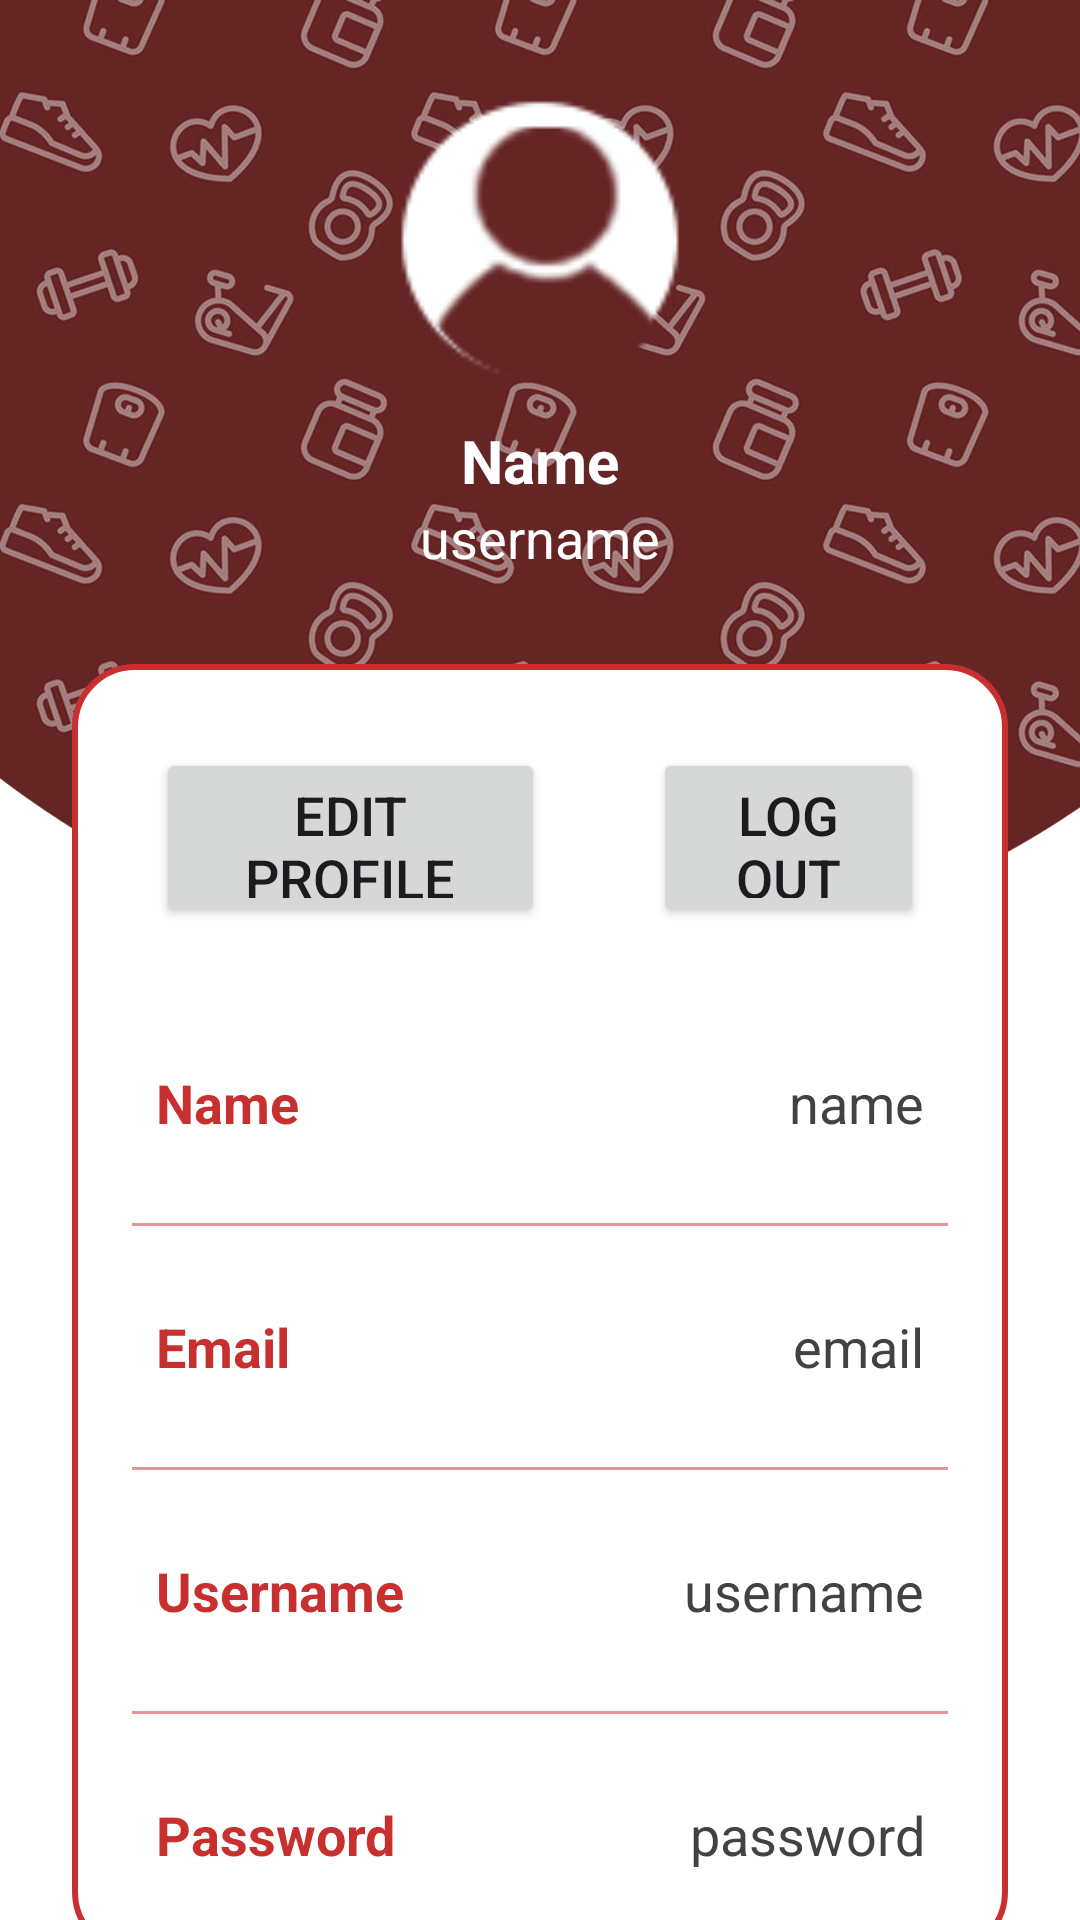

Android layout source for this screen:
<!-- AndroidManifest.xml: application theme Theme.FitLott -->
<!-- res/layout/fragment_profile.xml -->
<?xml version="1.0" encoding="utf-8"?>
<androidx.constraintlayout.widget.ConstraintLayout
    xmlns:android="http://schemas.android.com/apk/res/android"
    xmlns:app="http://schemas.android.com/apk/res-auto"
    xmlns:tools="http://schemas.android.com/tools"
    android:layout_width="match_parent"
    android:layout_height="match_parent"
    android:background="@drawable/profilebkg"
    tools:context=".ProfileActivity">

    
    <ImageView
        android:layout_width="100dp"
        android:layout_height="100dp"
        android:id="@+id/profileImg"
        android:layout_marginTop="30dp"
        android:src="@drawable/profilepic"
        app:layout_constraintEnd_toEndOf="parent"
        app:layout_constraintStart_toStartOf="parent"
        app:layout_constraintTop_toTopOf="parent"/>

    <TextView
        android:layout_width="wrap_content"
        android:layout_height="wrap_content"
        android:id="@+id/titleName"
        android:layout_marginTop="10dp"
        android:text="Name"
        android:textColor="@color/white"
        android:textSize="20sp"
        android:textStyle="bold"
        app:layout_constraintEnd_toEndOf="@id/profileImg"
        app:layout_constraintStart_toStartOf="@id/profileImg"
        app:layout_constraintTop_toBottomOf="@id/profileImg"/>

    <TextView
        android:layout_width="wrap_content"
        android:layout_height="wrap_content"
        android:id="@+id/titleUsername"
        android:text="username"
        android:textColor="@color/white"
        android:textSize="18sp"
        app:layout_constraintEnd_toEndOf="@id/titleName"
        app:layout_constraintStart_toStartOf="@id/titleName"
        app:layout_constraintTop_toBottomOf="@id/titleName"/>

    <LinearLayout
        android:layout_width="match_parent"
        android:layout_height="wrap_content"
        android:id="@+id/linearLayout"
        android:orientation="vertical"
        android:padding="10dp"
        android:background="@drawable/white_background"
        android:layout_marginStart="24dp"
        android:layout_marginEnd="24dp"
        android:layout_marginTop="30dp"
        app:layout_constraintEnd_toEndOf="parent"
        app:layout_constraintStart_toStartOf="parent"
        app:layout_constraintTop_toBottomOf="@id/titleUsername">

        <LinearLayout
            android:layout_width="match_parent"
            android:layout_height="wrap_content"
            android:orientation="horizontal">


            <LinearLayout
                android:layout_width="wrap_content"
                android:layout_height="wrap_content"
                android:layout_margin="10dp"
                android:layout_weight="1"
                android:elevation="5dp"
                android:padding="8dp"
                android:orientation="vertical">

                <Button
                    android:id="@+id/edit_profile"
                    android:layout_width="match_parent"
                    android:layout_height="60dp"
                    android:text="Edit Profile"
                    android:textSize="18sp"
                    app:cornerRadius="20dp" />

            </LinearLayout>

            <LinearLayout
                android:layout_width="wrap_content"
                android:layout_height="wrap_content"
                android:layout_margin="10dp"
                android:layout_weight="1"
                android:elevation="5dp"
                android:padding="8dp"
                android:orientation="vertical">

                <Button
                    android:id="@+id/logout"
                    android:layout_width="match_parent"
                    android:layout_height="60dp"
                    android:text="Log Out"
                    android:textSize="18sp"
                    app:cornerRadius="20dp" />


            </LinearLayout>

        </LinearLayout>

        <LinearLayout
            android:layout_width="match_parent"
            android:layout_height="match_parent"
            android:padding="8dp"
            android:layout_marginLeft="10dp"
            android:layout_marginRight="10dp"
            android:layout_marginBottom="10dp"
            android:layout_marginTop="20dp"
            android:orientation="horizontal">

            <TextView
                android:layout_width="wrap_content"
                android:layout_height="wrap_content"
                android:id="@+id/name"
                android:layout_weight="1"
                android:text="Name"
                android:textStyle="bold"
                android:textColor="@color/red"
                android:textSize="18sp"/>

            <TextView
                android:layout_width="wrap_content"
                android:layout_height="wrap_content"
                android:id="@+id/profileName"
                android:text="name"
                android:layout_weight="1"
                android:textAlignment="viewEnd"
                android:textColor="@color/grey"
                android:textSize="18sp"/>

        </LinearLayout>

        <androidx.appcompat.widget.AppCompatImageView
            android:layout_width="match_parent"
            android:layout_height="1dp"
            android:layout_margin="10dp"
            android:alpha="0.5"
            android:background="@color/red"/>

        <LinearLayout
            android:layout_width="match_parent"
            android:layout_height="match_parent"
            android:layout_margin="10dp"
            android:padding="8dp"
            android:orientation="horizontal">

            <TextView
                android:layout_width="wrap_content"
                android:layout_height="wrap_content"
                android:id="@+id/email"
                android:layout_weight="1"
                android:text="Email"
                android:textStyle="bold"
                android:textColor="@color/red"
                android:textSize="18sp"/>

            <TextView
                android:layout_width="wrap_content"
                android:layout_height="wrap_content"
                android:id="@+id/profileEmail"
                android:text="email"
                android:layout_weight="1"
                android:textAlignment="viewEnd"
                android:textColor="@color/grey"
                android:textSize="18sp"/>

        </LinearLayout>

        <androidx.appcompat.widget.AppCompatImageView
            android:layout_width="match_parent"
            android:layout_height="1dp"
            android:layout_margin="10dp"
            android:alpha="0.5"
            android:background="@color/red"/>

        <LinearLayout
            android:layout_width="match_parent"
            android:layout_height="match_parent"
            android:layout_margin="10dp"
            android:padding="8dp"
            android:orientation="horizontal">

            <TextView
                android:layout_width="wrap_content"
                android:layout_height="wrap_content"
                android:id="@+id/username"
                android:layout_weight="1"
                android:text="Username"
                android:textStyle="bold"
                android:textColor="@color/red"
                android:textSize="18sp"/>

            <TextView
                android:layout_width="wrap_content"
                android:layout_height="wrap_content"
                android:id="@+id/profileUsername"
                android:text="username"
                android:layout_weight="1"
                android:textAlignment="viewEnd"
                android:textColor="@color/grey"
                android:textSize="18sp"/>

        </LinearLayout>

        <androidx.appcompat.widget.AppCompatImageView
            android:layout_width="match_parent"
            android:layout_height="1dp"
            android:layout_margin="10dp"
            android:alpha="0.5"
            android:background="@color/red"/>

        <LinearLayout
            android:layout_width="match_parent"
            android:layout_height="match_parent"
            android:layout_margin="10dp"
            android:padding="8dp"
            android:orientation="horizontal">

            <TextView
                android:layout_width="wrap_content"
                android:layout_height="wrap_content"
                android:id="@+id/password"
                android:layout_weight="1"
                android:text="Password"
                android:textStyle="bold"
                android:textColor="@color/red"
                android:textSize="18sp"/>

            <TextView
                android:layout_width="wrap_content"
                android:layout_height="wrap_content"
                android:id="@+id/profilePassword"
                android:text="password"
                android:layout_weight="1"
                android:textAlignment="viewEnd"
                android:textColor="@color/grey"
                android:textSize="18sp"/>

        </LinearLayout>

    </LinearLayout>



</androidx.constraintlayout.widget.ConstraintLayout>
<!-- resources referenced by this layout -->
<resources>
  <color name="grey">#ff424242</color>
  <color name="red">#C82F2F</color>
  <color name="white">#FFFFFFFF</color>
  <!-- drawable profilebkg: png bitmap (drawable, 481903 bytes) -->
  <!-- drawable profilepic: png bitmap (drawable, 4941 bytes) -->
  <!-- drawable white_background (drawable) -->
  <?xml version="1.0" encoding="utf-8"?>
  <selector xmlns:android="http://schemas.android.com/apk/res/android">
  
      <item>
  
          <shape
              android:shape="rectangle">
  
              <solid
                  android:color="@color/white"/>
  
              <corners
                  android:radius="20dp"/>
  
              <stroke
                  android:width="2dp"
                  android:color="@color/red"/>
  
          </shape>
  
      </item>
  
  </selector>
  <style name="Theme.FitLott" parent="Base.Theme.FitLott" />
  <style name="Base.Theme.FitLott" parent="Theme.Material3.DayNight.NoActionBar">
          <item name="colorPrimary">@color/red</item>
          <item name="colorPrimaryVariant">@color/red</item>
          <item name="colorOnPrimary">@color/white</item>
          
          <item name="colorSecondary">@color/teal_200</item>
          <item name="colorSecondaryVariant">@color/teal_700</item>
          <item name="colorOnSecondary">@color/black</item>
          
          <item name="android:statusBarColor">?attr/colorPrimaryVariant</item>
      </style>
  <color name="teal_200">#FF03DAC5</color>
  <color name="teal_700">#FF018786</color>
  <color name="black">#FF000000</color>
</resources>
